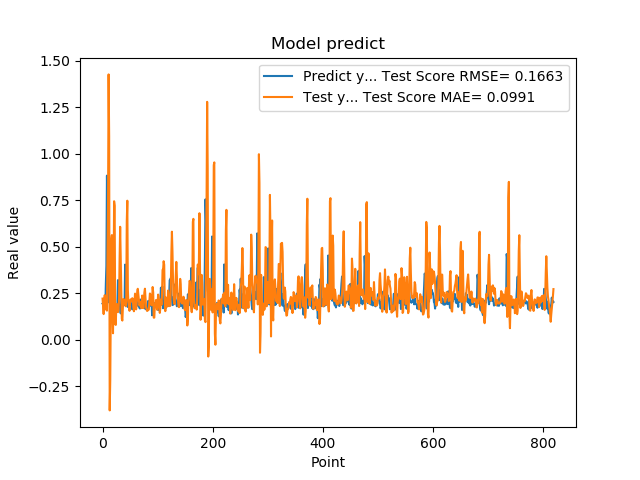

Data behind this chart, as committed beside it:
1.941800117492676059e-01, 2.210985055524688492e-01
1.970258951187133512e-01, 1.752866631313770851e-01
1.859861761331558505e-01, 1.378308035995375325e-01
1.705197989940643033e-01, 2.017192407648259189e-01
1.844120919704437256e-01, 2.395865677114996650e-01
1.779371052980423251e-01, 1.908553719510441560e-01
3.004232645034790039e-01, 1.638165702917735722e-01
3.969086110591887873e-01, 1.627756674842049667e-01
8.820003867149353027e-01, 1.561996937990080825e-01
6.841114759445190430e-01, 4.551050052066760720e-01
2.116497457027435580e-01, 7.384594285824490623e-01
2.014262527227401733e-01, 1.426095701946833216e+00
2.061583995819092074e-01, 1.093101782910543163e+00
3.160260915756225586e-01, -3.798616536905662366e-01
3.489396274089813232e-01, -2.183098727615393198e-01
1.544443815946578979e-01, 1.958118771382180989e-01
1.959947794675827026e-01, 5.324245129632310114e-01
1.894801408052444180e-01, 5.625417447682160565e-01
4.474425017833709162e-01, 1.829928673374793813e-01
3.771362304687500555e-01, 3.469365721322005547e-02
1.889318972826004028e-01, 2.848018739410775879e-01
1.752775162458419522e-01, 7.443245285365730490e-01
1.822472065687180121e-01, 7.202800548463199615e-01
1.866402029991149902e-01, 8.251350125292673809e-02
1.715678423643112183e-01, 7.962472463313990945e-02
1.676391065120696744e-01, 1.802501591553355431e-01
1.773854047060013095e-01, 1.917306073593203208e-01
1.872433423995972235e-01, 1.630029587723952067e-01
3.204146027565002441e-01, 1.480945305208141716e-01
3.134283721446990967e-01, 1.596029610485528438e-01
3.171058297157288153e-01, 2.203699752554029445e-01
2.202603369951247891e-01, 4.392366721718482525e-01
1.659800857305526733e-01, 6.069693737427113156e-01
1.415748745203018188e-01, 4.549375963786873034e-01
1.852595061063766479e-01, 2.754770059156410045e-01
1.814238876104354858e-01, 1.118384092476444602e-01
1.905867606401443481e-01, 1.028842271049904833e-01
1.810430586338043213e-01, 1.757776108838115525e-01
1.954265981912612915e-01, 2.188374032486909981e-01
2.029463946819305142e-01, 1.941781426256172505e-01
1.862521618604660034e-01, 1.948537632905241457e-01
4.038094580173492432e-01, 2.140594071652289487e-01
3.743042349815369207e-01, 1.798294027080050428e-01
2.572054266929626465e-01, 2.110557053311576670e-01
2.253161966800689420e-01, 6.350147092835485285e-01
1.787700653076171875e-01, 7.472192660332941383e-01
1.761920750141143799e-01, 2.672611614805278646e-01
1.861467957496643066e-01, 1.980487366645429792e-01
1.954011768102645874e-01, 1.792790946106062322e-01
1.907722949981689176e-01, 1.553716237121336441e-01
1.898660957813262939e-01, 1.952660289436632390e-01
2.001174986362457275e-01, 2.172473377976947284e-01
1.922753006219863892e-01, 2.094696222500631311e-01
1.810636967420578003e-01, 2.067692978678103699e-01
1.635809391736984530e-01, 2.233152269321230232e-01
1.916799396276473999e-01, 2.161791194234493618e-01
2.058236002922058105e-01, 1.725509988037134401e-01
1.857409924268722812e-01, 1.530288832504700380e-01
1.752161234617233276e-01, 2.029669353502094320e-01
1.845117062330245972e-01, 2.477841518565256917e-01
2.143009155988692682e-01, 2.016177478170687876e-01
... 759 more rows
